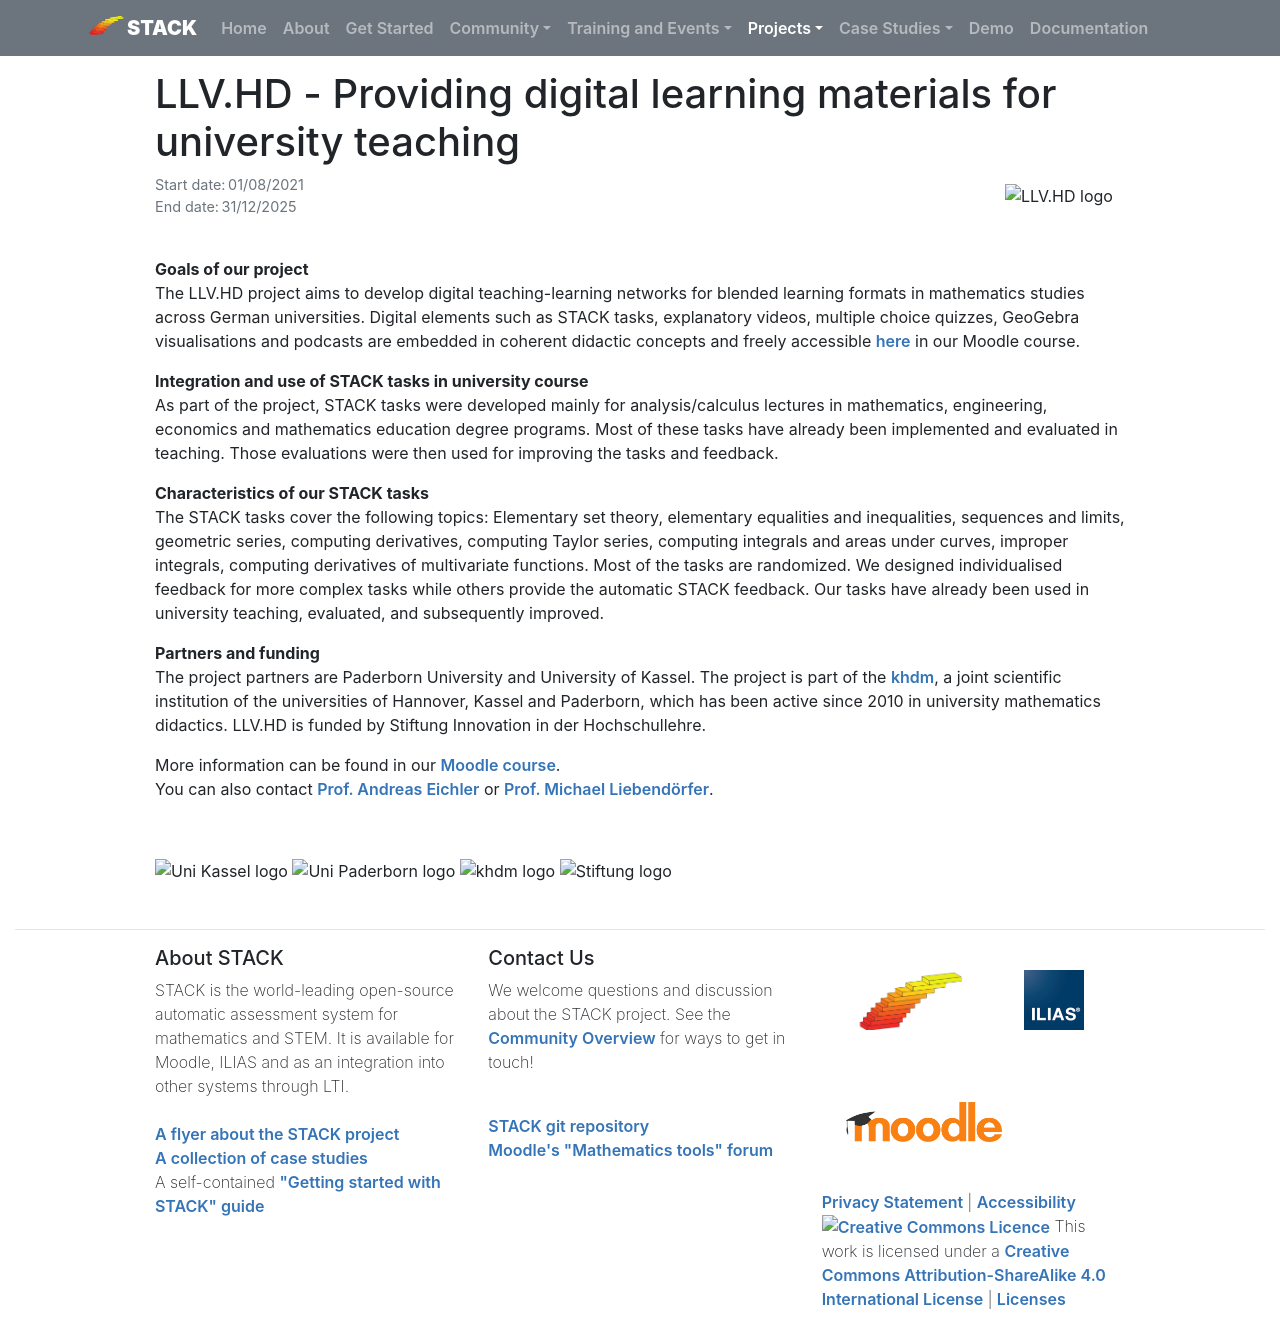

repository: maths/stack-web · page: Projects/LLV.HD/index.html · generator: mkdocs

---
template: project.html

title: "LLV.HD"
---

# LLV.HD - Providing digital learning materials for university teaching

<div style="display: flex; justify-content: space-between; align-items: center;">
  <div class="figure-caption">
    Start date: 01/08/2021<br>
    End date: 31/12/2025
  </div>
  <img src="Images/llv.png" width="120" alt="LLV.HD logo">
</div>

<br>

**Goals of our project** <br>
The LLV.HD project aims to develop digital teaching-learning networks for blended learning formats in mathematics studies across German universities. Digital elements such as STACK tasks, explanatory videos, multiple choice quizzes, GeoGebra visualisations and podcasts are embedded in coherent didactic concepts and freely accessible [here](https://komo.uni-paderborn.de/course/view.php?id=317) in our Moodle course. 

**Integration and use of STACK tasks in university course** <br>
As part of the project, STACK tasks were developed mainly for analysis/calculus lectures in mathematics, engineering, economics and mathematics education degree programs. Most of these tasks have already been implemented and evaluated in teaching. Those evaluations were then used for improving the tasks and feedback. 

**Characteristics of our STACK tasks** <br>
The STACK tasks cover the following topics: Elementary set theory, elementary equalities and inequalities, sequences and limits, geometric series, computing derivatives, computing Taylor series, computing integrals and areas under curves, improper integrals, computing derivatives of multivariate functions.
Most of the tasks are randomized. We designed individualised feedback for more complex tasks while others provide the automatic STACK feedback. Our tasks have already been used in university teaching, evaluated, and subsequently improved.

**Partners and funding** <br>
The project partners are Paderborn University and University of Kassel. The project is part of the [khdm](https://www.khdm.de/en), a joint scientific institution of the universities of Hannover, Kassel and Paderborn, which has been active since 2010 in university mathematics didactics.
LLV.HD is funded by Stiftung Innovation in der Hochschullehre.

More information can be found in our [Moodle course](https://go.upb.de/unimathe). <br>
You can also contact [Prof. Andreas Eichler](mailto:eichler@mathematik.uni-kassel.de) or [Prof. Michael Liebendörfer](mailto:liebendoerfer@khdm.de).

<br>

<img src="Images/kassel.png" width="200" alt="Uni Kassel logo">
<img src="Images/upb.png" width="200" alt="Uni Paderborn logo">
<img src="Images/khdm.png" width="200" alt="khdm logo">
<img src="Images/stiftung.jpg" width="200" alt="Stiftung logo">
